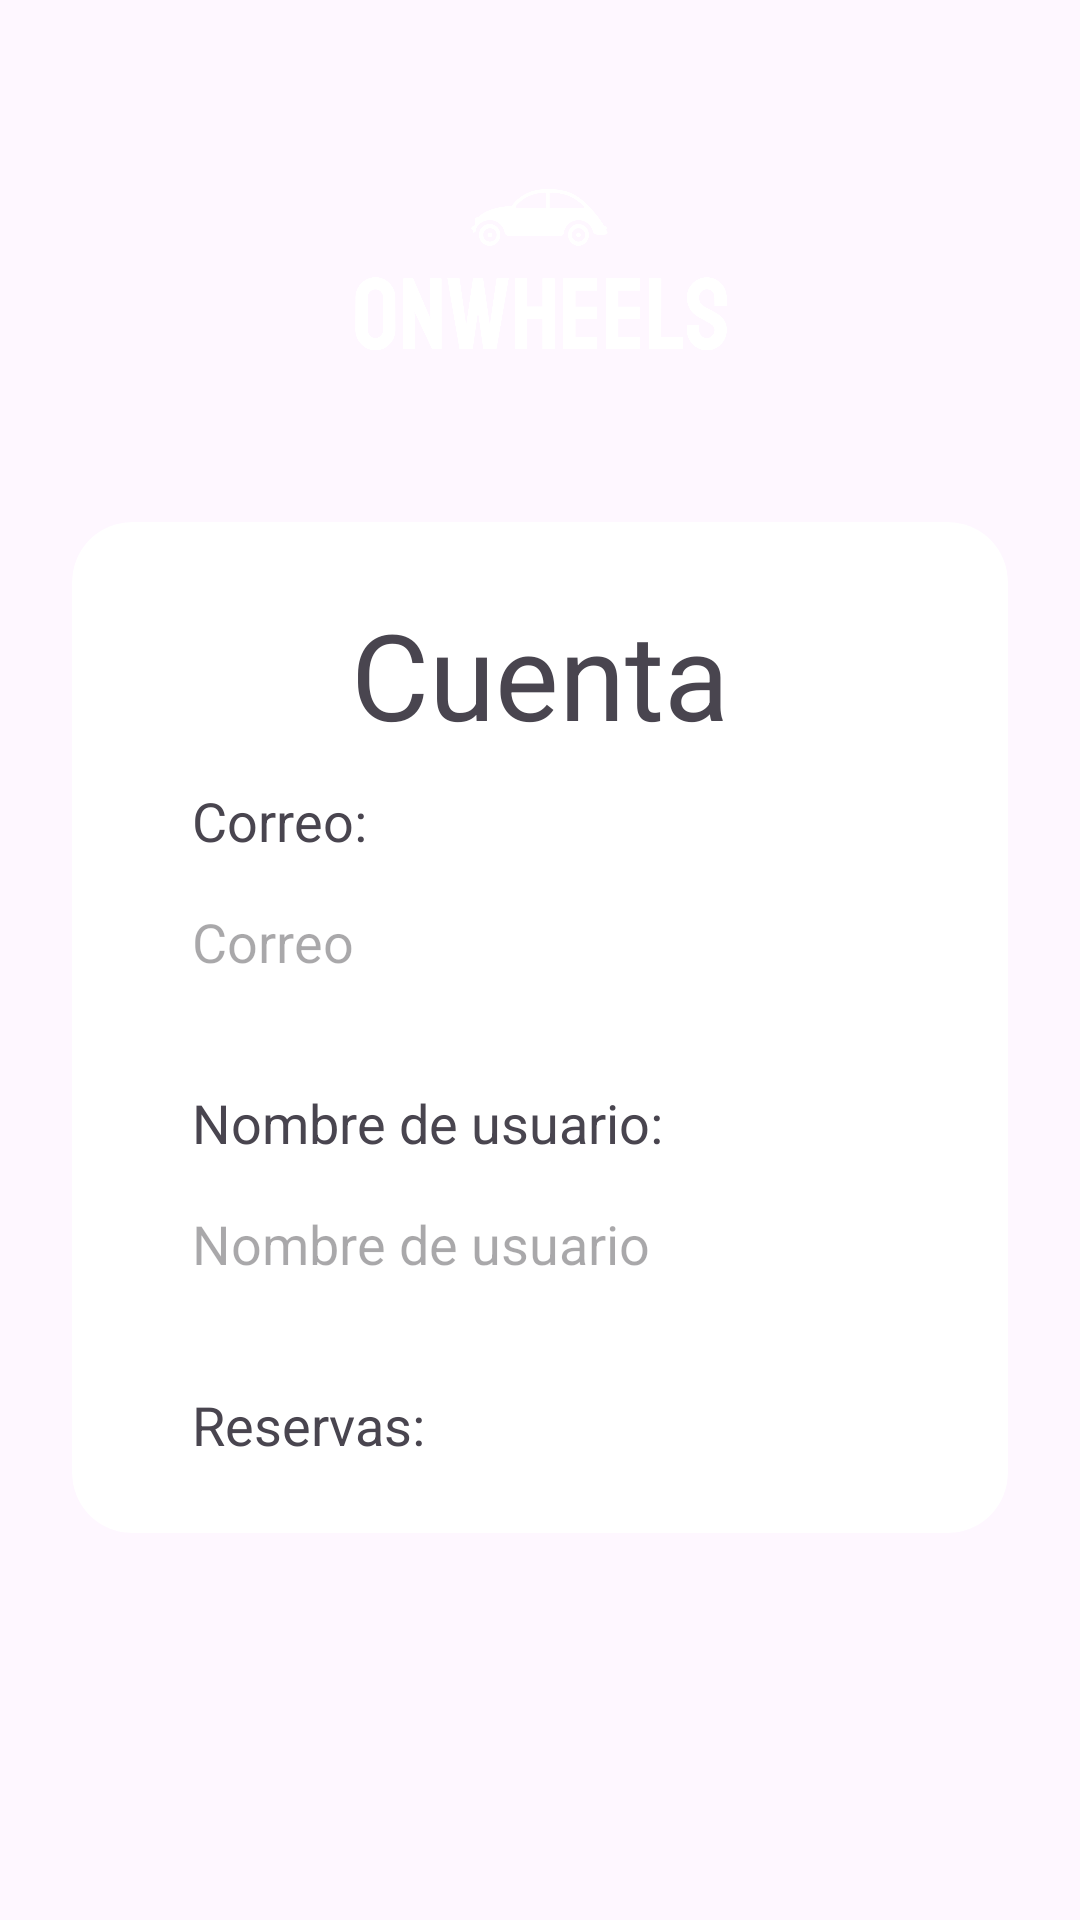

Here is an Android app screen rendered from its layout file. Give the layout XML and the strings, colors and styles it references.
<!-- AndroidManifest.xml: application theme Theme.OnWheels -->
<!-- res/layout/activity_account_info.xml -->
<ScrollView xmlns:android="http://schemas.android.com/apk/res/android"
    xmlns:app="http://schemas.android.com/apk/res-auto"
    xmlns:tools="http://schemas.android.com/tools"
    android:id="@+id/main"
    android:layout_width="match_parent"
    android:layout_height="match_parent"
    android:background="@color/blue"
    tools:context=".InfoCreationActivity">

    <LinearLayout
        android:layout_width="match_parent"
        android:layout_height="match_parent"
        android:orientation="vertical"
        android:gravity="center_vertical"
        android:padding="24dp"
        android:background="@color/blue">

        <RelativeLayout
            android:layout_width="match_parent"
            android:layout_height="wrap_content"
            android:gravity="center_vertical">

            <Button
                android:id="@+id/previous_button"
                android:layout_width="50dp"
                android:layout_height="50dp"
                android:layout_alignParentStart="true"
                android:layout_centerVertical="true"
                android:background="?attr/selectableItemBackgroundBorderless"
                android:contentDescription="Previous"
                android:padding="10dp"
                app:iconSize="30dp"
                app:icon="@drawable/ic_previous"
                app:iconTint="@android:color/white" />

            <ImageView
                android:id="@+id/logo"
                android:layout_width="130dp"
                android:layout_height="130dp"
                android:contentDescription="Logo"
                android:src="@drawable/logowhite"
                android:layout_marginTop="10dp"
                android:layout_centerInParent="true" />

        </RelativeLayout>

        <androidx.cardview.widget.CardView
            android:layout_width="match_parent"
            android:layout_height="match_parent"
            android:layout_marginTop="10dp"
            app:cardCornerRadius="20dp"
            app:cardElevation="0dp">
            <LinearLayout
                android:layout_width="match_parent"
                android:layout_height="match_parent"
                android:gravity="center_vertical"
                android:orientation="vertical"
                android:padding="24dp">

                <TextView
                    android:layout_width="match_parent"
                    android:layout_height="wrap_content"
                    android:layout_marginBottom="10dp"
                    android:text="Cuenta"
                    android:textAlignment="center"
                    android:textSize="40sp" />

                <TextView
                    android:layout_width="match_parent"
                    android:layout_height="wrap_content"
                    android:layout_marginLeft="16dp"
                    android:text="Correo:"
                    android:textSize="18sp" />

                <TextView
                    android:id="@+id/placa_text_view"
                    android:layout_width="match_parent"
                    android:layout_height="wrap_content"
                    android:layout_marginBottom="20dp"
                    android:padding="16dp"
                    android:hint="Correo"
                    android:textSize="18sp"/>

                <TextView
                    android:layout_width="match_parent"
                    android:layout_height="wrap_content"
                    android:layout_marginLeft="16dp"
                    android:text="Nombre de usuario:"
                    android:textSize="18sp" />

                <TextView
                    android:id="@+id/fecha_text_view"
                    android:layout_width="match_parent"
                    android:layout_height="wrap_content"
                    android:layout_marginBottom="20dp"
                    android:padding="16dp"
                    android:hint="Nombre de usuario"
                    android:textSize="18sp" />

                <TextView
                    android:layout_width="match_parent"
                    android:layout_height="wrap_content"
                    android:layout_marginLeft="16dp"
                    android:text="Reservas:"
                    android:textSize="18sp" />

            </LinearLayout>

        </androidx.cardview.widget.CardView>

    </LinearLayout>
</ScrollView>
<!-- resources referenced by this layout -->
<resources>
  <!-- drawable logowhite: png bitmap (drawable, 38366 bytes) -->
  <style name="Theme.OnWheels" parent="Base.Theme.OnWheels" />
  <style name="Base.Theme.OnWheels" parent="Theme.Material3.DayNight.NoActionBar">
          
          
      </style>
</resources>
